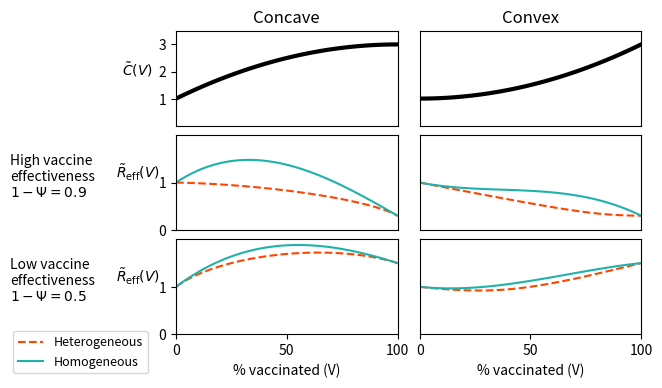

The matplotlib source for this figure:
import matplotlib.pyplot as plt
import numpy as np


# def contact_opportunity_rate(v):
#     global model,theta_u,theta_v

#     if model=='Homogeneous':
#         return (1-v)**2 + 2*v*(1-v)*theta_u + theta_u*theta_v*v**2
#     else:
#         return 1

# def contact_probability(v):
#     global model,theta_u,theta_v
    
#     if model == 'Heterogeneous':
#         return (1-v)**2 + 2*v*(1-v)*theta_u + theta_u*theta_v*v**2
#     else:
#         return 1

def contact_rate(v):
    global model
    return (1-v)**2 + 2*v*(1-v)*theta_u + theta_u*theta_v*v**2

        


def R_eff(v):
    global Psi,theta_u,theta_v
    
    if model == 'Homogeneous':
        return contact_rate(v)*(1-(1-Psi)*v)
    else:

        a=Psi*theta_u*theta_v-1
        b=2*(1+Psi*theta_u*(theta_v-(2*theta_u)))
        c=1+2*Psi*theta_u*(theta_v-theta_u)-(2*Psi-(Psi**2)*(theta_v**2))*(theta_u**2)
        
        return (1/2)*(1+a*v+(1-b*v+c*(v**2))**(1/2))




v_values=[i/100 for i in range(101)]


theta_u_vals={'Concave':3,'Convex':1}
theta_v_vals={'Concave':1,'Convex':3}
Psi_vals={'High effectiveness':0.1,'Low effectiveness':0.5}

# plt.figure()
# plt.plot(v_values,[contact_rate(v) for v in v_values])

# plt.figure()





colour={'Heterogeneous':'orangered','Homogeneous':'lightseagreen'}
style={'Heterogeneous':'--','Homogeneous':'-'}


fig = plt.figure(figsize=(6,8))
gs = fig.add_gridspec(6,2)
plt.subplots_adjust(hspace=0.1,wspace=0.1)

j=0
for shape in ['Concave','Convex']:

    model='Homogeneous'
    theta_u=theta_u_vals[shape]
    theta_v=theta_v_vals[shape]
    ax=fig.add_subplot(gs[0,j])
    plt.plot(v_values,[contact_rate(v) for v in v_values],'k',linewidth=3)
    plt.title(shape)
    plt.ylim([0,3.5])
    plt.yticks([1,2,3]) if j==0 else plt.yticks([])
    plt.ylabel('$\\tilde{C}(V)$',rotation=0,labelpad=15) if j==0 else plt.ylabel(None)
    
    plt.xlim([0,1])
    plt.xticks([])
    i=1
    for vaccine in ['High effectiveness','Low effectiveness']:
        
        ax=fig.add_subplot(gs[i,j])
        
        plt.xticks([])
        plt.yticks([1,2]) if j==0 else plt.yticks([])
        plt.xlim([0,1])
        
        plt.ylabel('$\\tilde{R}_{\\text{eff}}(V)$',rotation=0,labelpad=15) if j==0 else plt.ylabel(None)
        upper_limit=1
        for model in ['Heterogeneous','Homogeneous']:
            
            theta_u=theta_u_vals[shape]
            theta_v=theta_v_vals[shape]
            Psi=Psi_vals[vaccine]
            
            
            plt.plot(v_values,[R_eff(v) for v in v_values],colour[model],linestyle=style[model],label=model)
        
            upper_limit = max([R_eff(v) for v in v_values]) if upper_limit < max([R_eff(v) for v in v_values]) else upper_limit
        
        #plt.ylim([0,upper_limit*1.5])  
        plt.ylim([0,2])
        #plt.yticks([i for i in range(1,int(upper_limit*1.5))]) if j==0 else plt.yticks([])
        plt.yticks([0,1]) if j==0 else plt.yticks([])
        plt.text(-0.75,0.7,vaccine.replace(' ',' vaccine\n')+'\n$1-\Psi='+str(round(1-Psi,1))+'$') if shape=='Concave' else None
        plt.legend(loc=1,fontsize=9,bbox_to_anchor=(-0.1, 0.1)) if vaccine=='Low effectiveness' and shape=='Concave' else None
        
        i=i+1
    plt.xticks([0,0.5,1],[0,50,100])
    
    j=j+1
    
    
    plt.xlabel('% vaccinated (V)')

plt.savefig('New figure.png',format='png',dpi=300,bbox_inches='tight')


'''  




plt.figure()
plt.plot(range(101),R_het,':g',label='Heterogeneous mixing by vaccine status')
plt.plot(range(101),R_hom,'orange',label='Homogeneous mixing')
#plt.ylim([0,2])
plt.xticks(range(0,101,10))
plt.xlabel('% Vaccinated')
plt.title('$\Delta R_{\\text{eff}}$',rotation=0,)
plt.legend(loc=3)
'''
